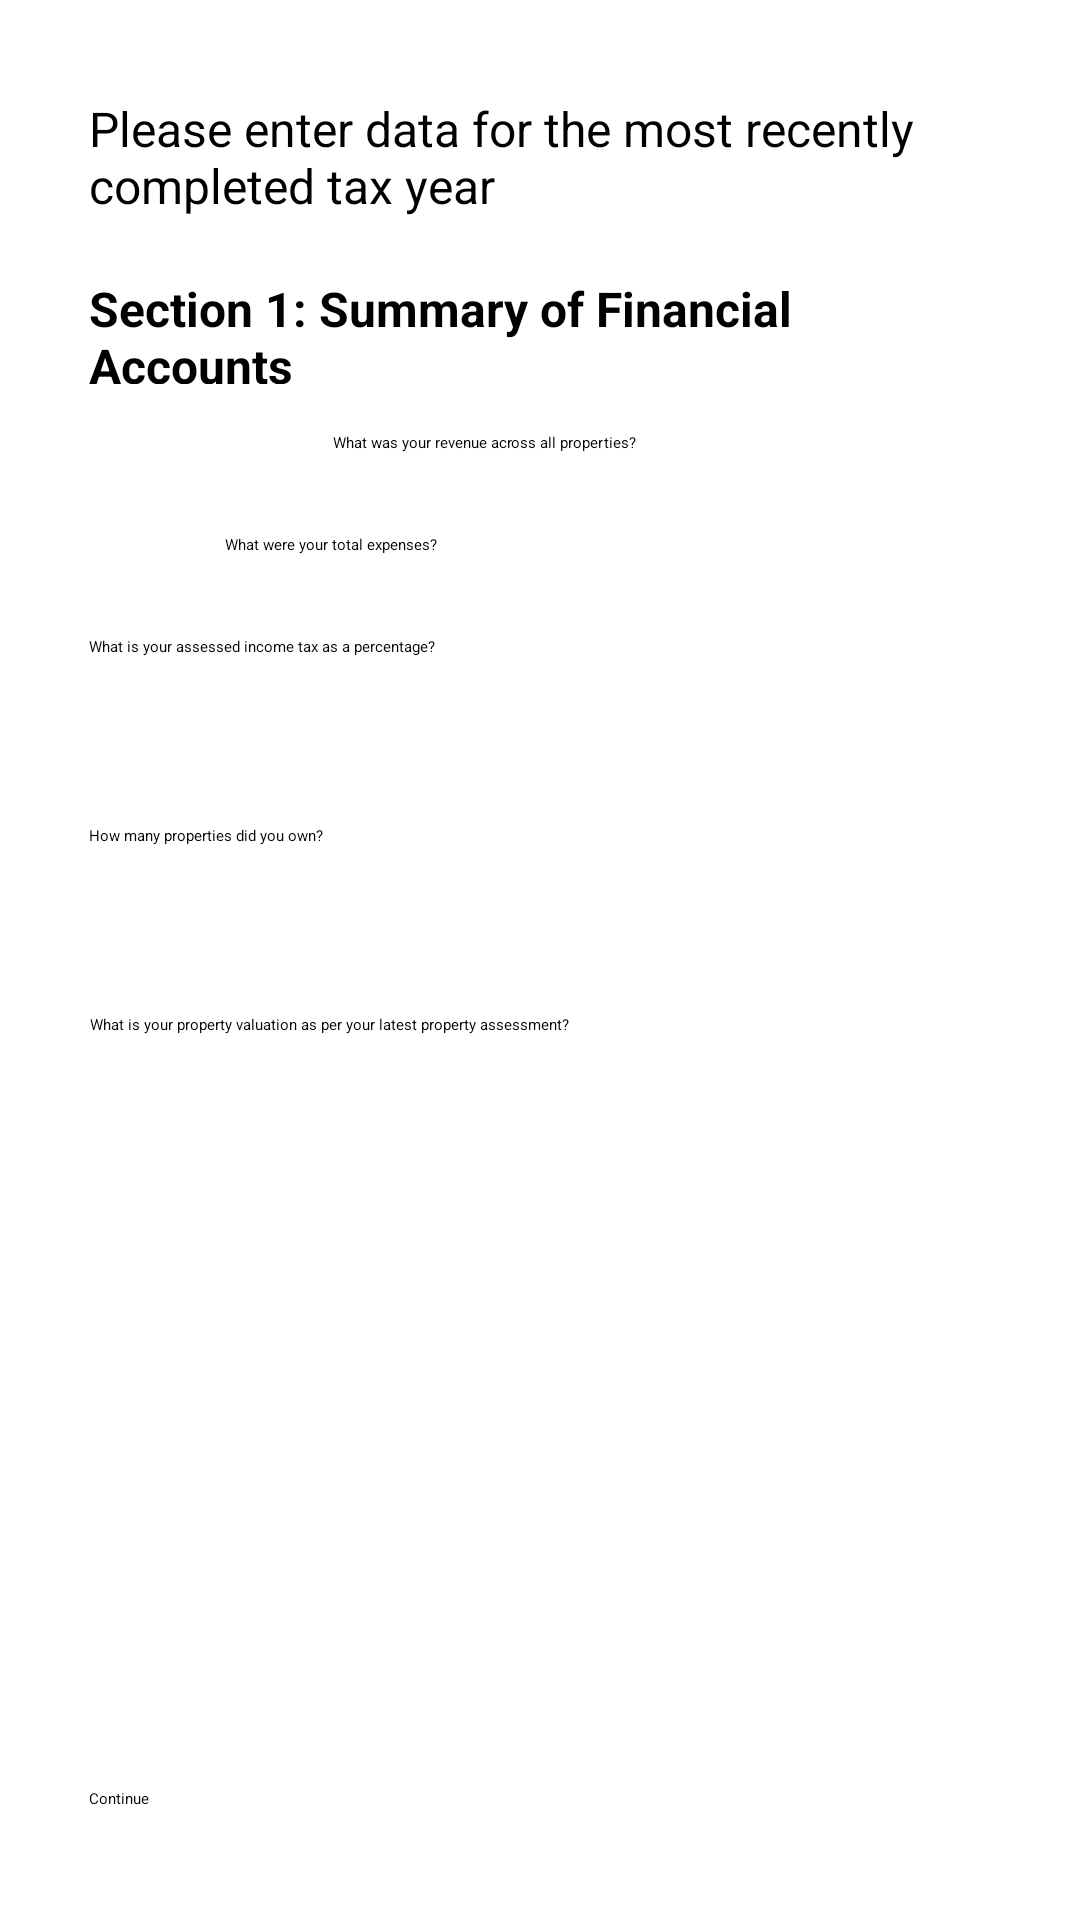

Android layout source for this screen:
<!-- AndroidManifest.xml: application theme Theme.RentalManagementForLandlords -->
<!-- res/layout/task_4_financial_data.xml -->
<?xml version="1.0" encoding="utf-8"?>
<androidx.constraintlayout.widget.ConstraintLayout xmlns:android="http://schemas.android.com/apk/res/android"
    xmlns:app="http://schemas.android.com/apk/res-auto"
    xmlns:tools="http://schemas.android.com/tools"
    android:layout_width="match_parent"
    android:layout_height="match_parent"
    tools:context=".ui.majorTask4.task4ExpensesData">

    <TextView
        android:id="@+id/textView7"
        android:layout_width="wrap_content"
        android:layout_height="wrap_content"
        android:layout_marginTop="16dp"
        android:text="@string/what_was_your_revenue_across_all_properties"
        app:layout_constraintEnd_toEndOf="parent"
        app:layout_constraintHorizontal_bias="0.429"
        app:layout_constraintStart_toStartOf="parent"
        app:layout_constraintTop_toBottomOf="@+id/textView11" />

    <EditText
        android:id="@+id/revenueInput"
        android:layout_width="300dp"
        android:layout_height="wrap_content"
        android:ems="10"
        android:inputType="number"
        app:layout_constraintEnd_toEndOf="parent"
        app:layout_constraintHorizontal_bias="0.495"
        app:layout_constraintStart_toStartOf="parent"
        app:layout_constraintTop_toBottomOf="@+id/textView7" />

    <TextView
        android:id="@+id/textView12"
        android:layout_width="wrap_content"
        android:layout_height="wrap_content"
        android:layout_marginTop="20dp"
        android:text="@string/what_were_your_total_expenses"
        app:layout_constraintEnd_toEndOf="parent"
        app:layout_constraintHorizontal_bias="0.259"
        app:layout_constraintStart_toStartOf="parent"
        app:layout_constraintTop_toBottomOf="@+id/revenueInput" />

    <EditText
        android:id="@+id/expensesInput"
        android:layout_width="300dp"
        android:layout_height="wrap_content"
        android:ems="10"
        android:inputType="number"
        app:layout_constraintEnd_toEndOf="parent"
        app:layout_constraintHorizontal_bias="0.495"
        app:layout_constraintStart_toStartOf="parent"
        app:layout_constraintTop_toBottomOf="@+id/textView12" />

    <TextView
        android:id="@+id/textView13"
        android:layout_width="300dp"
        android:layout_height="36dp"
        android:layout_marginTop="20dp"
        android:text="@string/what_is_your_assessed_income_tax_as_a_percentage"
        app:layout_constraintEnd_toEndOf="parent"
        app:layout_constraintHorizontal_bias="0.495"
        app:layout_constraintStart_toStartOf="parent"
        app:layout_constraintTop_toBottomOf="@+id/expensesInput" />

    <TextView
        android:id="@+id/textView14"
        android:layout_width="300dp"
        android:layout_height="36dp"
        android:layout_marginTop="20dp"
        android:text="@string/how_many_properties_did_you_own"
        app:layout_constraintEnd_toEndOf="parent"
        app:layout_constraintHorizontal_bias="0.495"
        app:layout_constraintStart_toStartOf="parent"
        app:layout_constraintTop_toBottomOf="@+id/incomeTaxPcInput" />

    <EditText
        android:id="@+id/incomeTaxPcInput"
        android:layout_width="300dp"
        android:layout_height="wrap_content"
        android:ems="10"
        android:inputType="number"
        app:layout_constraintEnd_toEndOf="parent"
        app:layout_constraintHorizontal_bias="0.495"
        app:layout_constraintStart_toStartOf="parent"
        app:layout_constraintTop_toBottomOf="@+id/textView13" />

    <EditText
        android:id="@+id/numPropertiesInput"
        android:layout_width="300dp"
        android:layout_height="wrap_content"
        android:ems="10"
        android:inputType="number"
        app:layout_constraintEnd_toEndOf="parent"
        app:layout_constraintHorizontal_bias="0.495"
        app:layout_constraintStart_toStartOf="parent"
        app:layout_constraintTop_toBottomOf="@+id/textView14" />

    <TextView
        android:id="@+id/textView10"
        android:layout_width="300dp"
        android:layout_height="40dp"
        android:layout_marginTop="32dp"
        android:text="@string/please_enter_data_for_the_most_recently_completed_tax_year"
        android:textSize="16sp"
        app:layout_constraintEnd_toEndOf="parent"
        app:layout_constraintHorizontal_bias="0.495"
        app:layout_constraintStart_toStartOf="parent"
        app:layout_constraintTop_toTopOf="parent" />

    <TextView
        android:id="@+id/textView11"
        android:layout_width="300dp"
        android:layout_height="36dp"
        android:layout_marginTop="20dp"
        android:text="@string/section_1_summary_of_financial_accounts"
        android:textSize="16sp"
        android:textStyle="bold"
        app:layout_constraintEnd_toEndOf="parent"
        app:layout_constraintHorizontal_bias="0.495"
        app:layout_constraintStart_toStartOf="parent"
        app:layout_constraintTop_toBottomOf="@+id/textView10" />

    <Button
        android:id="@+id/continueSection1"
        android:layout_width="300dp"
        android:layout_height="wrap_content"
        android:layout_marginTop="596dp"
        android:text="@string/continueText"
        app:layout_constraintEnd_toEndOf="parent"
        app:layout_constraintHorizontal_bias="0.495"
        app:layout_constraintStart_toStartOf="parent"
        app:layout_constraintTop_toTopOf="parent" />

    <EditText
        android:id="@+id/valuationInput"
        android:layout_width="300dp"
        android:layout_height="wrap_content"
        android:ems="10"
        android:inputType="number"
        app:layout_constraintEnd_toEndOf="parent"
        app:layout_constraintStart_toStartOf="parent"
        app:layout_constraintTop_toBottomOf="@+id/textView5" />

    <TextView
        android:id="@+id/textView5"
        android:layout_width="300dp"
        android:layout_height="36dp"
        android:layout_marginTop="20dp"
        android:text="What is your property valuation as per your latest property assessment?"
        app:layout_constraintEnd_toEndOf="parent"
        app:layout_constraintStart_toStartOf="parent"
        app:layout_constraintTop_toBottomOf="@+id/numPropertiesInput" />

</androidx.constraintlayout.widget.ConstraintLayout>
<!-- resources referenced by this layout -->
<resources>
  <string name="continueText">Continue</string>
  <string name="how_many_properties_did_you_own">How many properties did you own?</string>
  <string name="please_enter_data_for_the_most_recently_completed_tax_year">Please enter data for the most recently completed tax year</string>
  <string name="section_1_summary_of_financial_accounts">Section 1: Summary of Financial Accounts</string>
  <string name="what_is_your_assessed_income_tax_as_a_percentage">What is your assessed income tax as a percentage?</string>
  <string name="what_was_your_revenue_across_all_properties">What was your revenue across all properties?</string>
  <string name="what_were_your_total_expenses">What were your total expenses?</string>
</resources>
